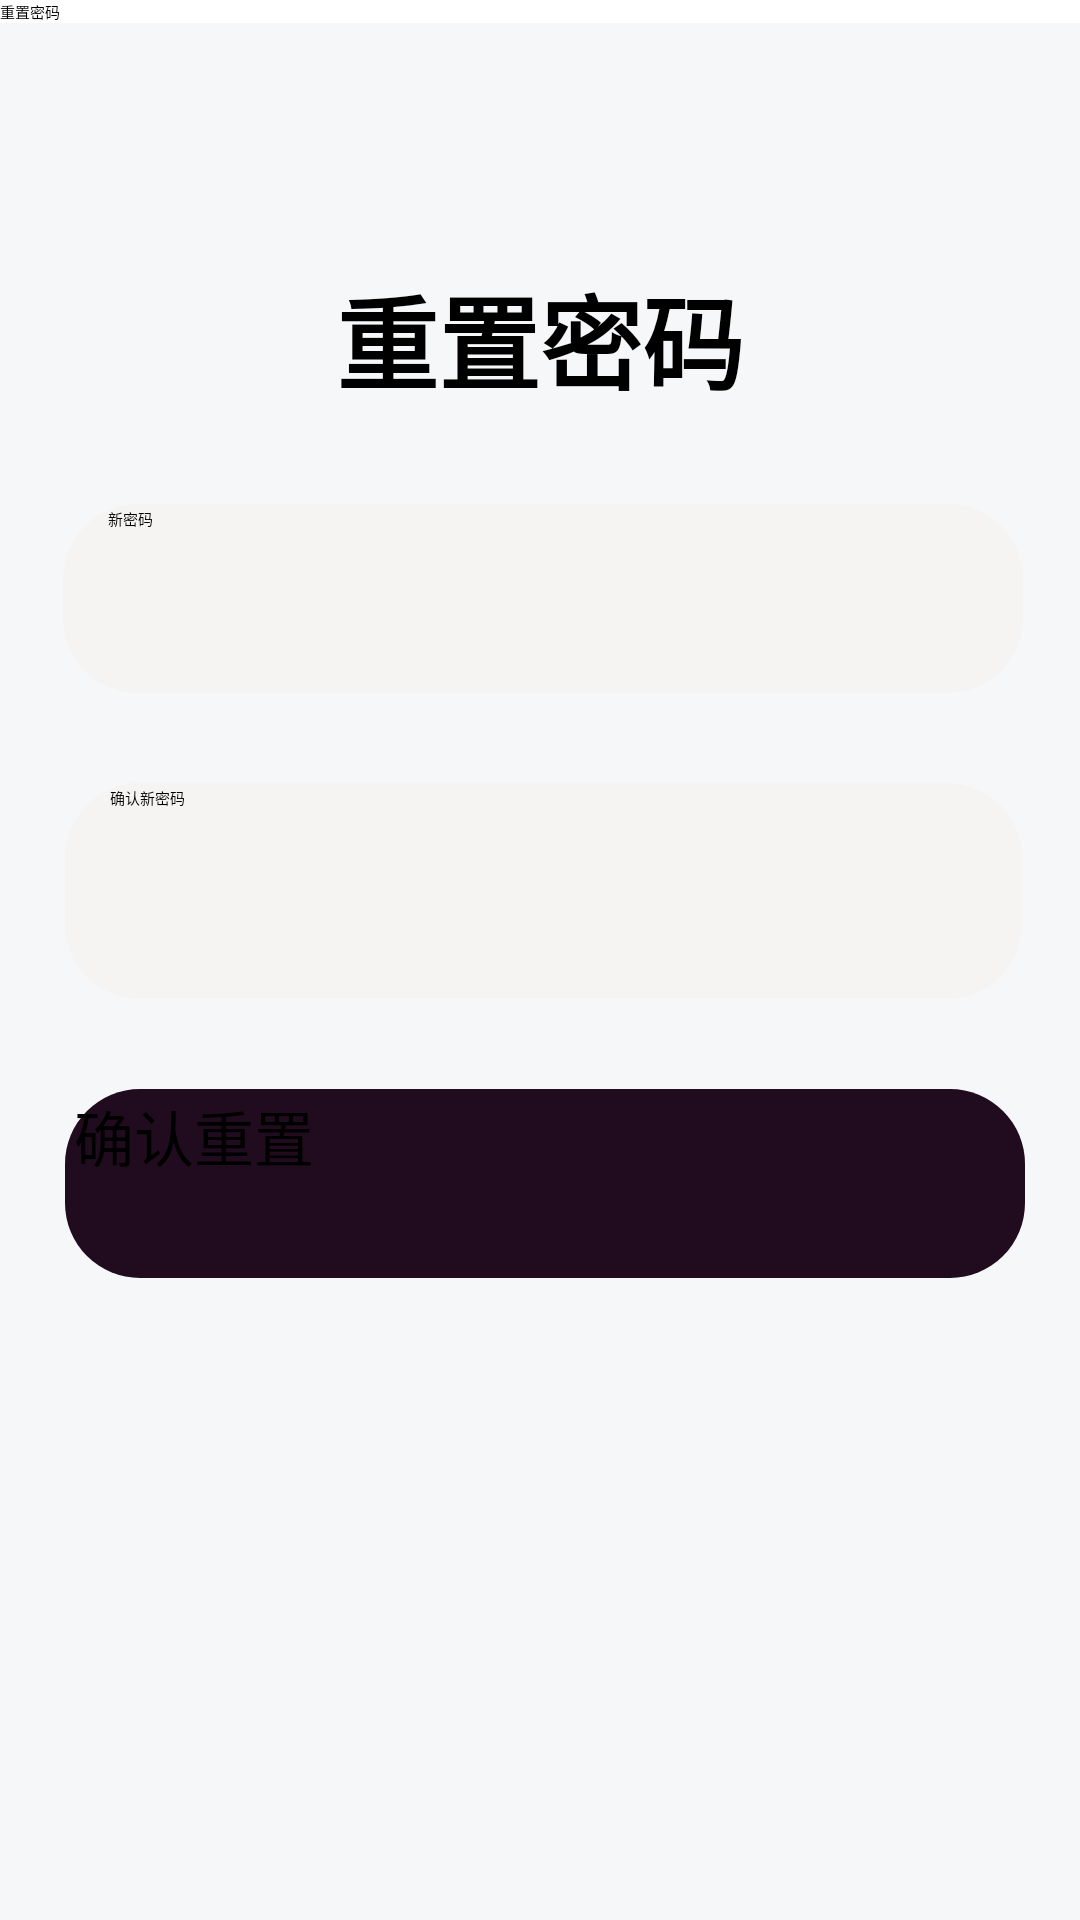

Layout XML and referenced resources for this Android screen:
<!-- AndroidManifest.xml: application theme AppTheme -->
<!-- res/layout/activity_confirm_reset.xml -->
<?xml version="1.0" encoding="utf-8"?>
<androidx.constraintlayout.widget.ConstraintLayout xmlns:android="http://schemas.android.com/apk/res/android"
    xmlns:app="http://schemas.android.com/apk/res-auto"
    xmlns:tools="http://schemas.android.com/tools"
    android:layout_width="match_parent"
    android:layout_height="match_parent"
    android:backgroundTint="#00FFFF"
    android:foregroundTint="#2196F3"
    tools:context=".auth.ConfirmReset">
    <androidx.appcompat.widget.Toolbar
        android:id="@+id/titleBar2"
        android:layout_width="match_parent"
        android:layout_height="?attr/actionBarSize"
        android:background="@color/white"
        android:elevation="4dp"
        android:theme="@style/ThemeOverlay.AppCompat.ActionBar"
        app:layout_constraintTop_toTopOf="parent"
        app:popupTheme="@style/ThemeOverlay.AppCompat.Light"
        app:title="重置密码" />
    <EditText
        android:id="@+id/editTextTextPassword4"
        android:layout_width="320dp"
        android:layout_height="63dp"
        android:layout_marginTop="16dp"
        android:background="@drawable/editsharp"
        android:backgroundTint="#F5F4F2"
        android:ems="10"
        android:hint="    新密码"
        android:inputType="textPassword"
        app:layout_constraintEnd_toEndOf="parent"
        app:layout_constraintHorizontal_bias="0.527"
        app:layout_constraintStart_toStartOf="parent"
        app:layout_constraintTop_toBottomOf="@+id/textView2" />

    <TextView
        android:id="@+id/textView2"
        android:layout_width="324dp"
        android:layout_height="64dp"
        android:layout_marginTop="88dp"
        android:text="重置密码"
        android:textAlignment="center"
        android:textSize="34sp"
        android:textStyle="bold"
        app:layout_constraintEnd_toEndOf="parent"
        app:layout_constraintStart_toStartOf="parent"
        app:layout_constraintTop_toTopOf="parent" />

    <EditText
        android:id="@+id/password"
        android:layout_width="319dp"
        android:layout_height="72dp"
        android:layout_marginTop="30dp"
        android:background="@drawable/editsharp"
        android:backgroundTint="#F5F4F2"
        android:ems="10"
        android:hint="    确认新密码"
        android:inputType="textPassword"
        app:layout_constraintEnd_toEndOf="parent"
        app:layout_constraintHorizontal_bias="0.532"
        app:layout_constraintStart_toStartOf="parent"
        app:layout_constraintTop_toBottomOf="@+id/editTextTextPassword4" />

    <Button
        android:id="@+id/button3"
        android:layout_width="320dp"
        android:layout_height="63dp"
        android:layout_marginTop="30dp"
        android:background="@drawable/editsharp"
        android:backgroundTint="#200C1E"
        android:onClick="confirm"
        android:text="确认重置"
        android:textSize="20sp"
        app:layout_constraintEnd_toEndOf="parent"
        app:layout_constraintHorizontal_bias="0.538"
        app:layout_constraintStart_toStartOf="parent"
        app:layout_constraintTop_toBottomOf="@+id/password" />

    <androidx.constraintlayout.widget.Guideline
        android:id="@+id/guideline3"
        android:layout_width="wrap_content"
        android:layout_height="wrap_content"
        android:orientation="vertical"
        app:layout_constraintGuide_begin="20dp" />

</androidx.constraintlayout.widget.ConstraintLayout>
<!-- resources referenced by this layout -->
<resources>
  <color name="white">#FFFFFFFF</color>
  <!-- drawable editsharp (drawable) -->
  <?xml version="1.0" encoding="utf-8"?>
  <shape xmlns:android="http://schemas.android.com/apk/res/android"
      android:shape="rectangle" >
  
      
  
      <padding
          android:bottom="1dp"
          android:left="3dp"
          android:right="3dp"
          android:top="1dp" />
      
      <corners android:radius="25dp" />
      <solid android:color="@color/black"></solid>
  
  </shape>
  <style name="AppTheme" parent="XUITheme.Phone">
          
          <item name="colorPrimary">@color/purple_500</item>
          <item name="colorPrimaryVariant">@color/purple_700</item>
          <item name="colorOnPrimary">@color/white</item>
          <item name="colorPrimaryDark">@color/purple_200</item>
          <item name="colorAccent">@color/purple_500</item>
          
          <item name="colorSecondary">@color/teal_200</item>
          <item name="colorSecondaryVariant">@color/teal_700</item>
          <item name="colorOnSecondary">@color/black</item>
          
          <item name="android:statusBarColor" tools:targetApi="l">?attr/colorPrimaryVariant</item>
          
          <item name="android:windowBackground">#F6F7F8</item>
          <item name="tb_centerGravity">left</item>
          <item name="xui_actionbar_color">@color/white</item>
          <item name="xui_actionbar_ic_navigation_back">@drawable/back</item>
          <item name="xui_actionbar_text_color">@color/black</item>
          <item name="tb_titleTextSize">16dp</item>
          <item name="tb_sideTextPadding">0dp</item>
          <item name="tb_actionPadding">0dp</item>
      </style>
  <color name="black">#FF000000</color>
  <color name="purple_500">#FF6200EE</color>
  <color name="purple_700">#FF3700B3</color>
  <color name="purple_200">#FFBB86FC</color>
  <color name="teal_200">#FF03DAC5</color>
  <color name="teal_700">#FF018786</color>
  <!-- drawable back: png bitmap (drawable, 1621 bytes) -->
</resources>
